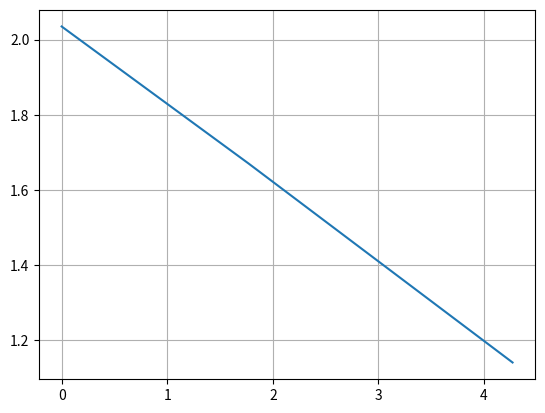

Here is the Python script that generated this plot:
import matplotlib.pyplot as plt
import numpy as np

f = [0, 1.77, 4.27]
u = [2.035, 1.67, 1.14]

plt.plot(f, u)

print((f[2]-f[0])/(u[2]-u[0]))
plt.grid()
correlation = np.corrcoef(f, u)[0,1]
r2 = correlation*correlation

print('R^2: {!s}'.format(r2))
# plt.show()
